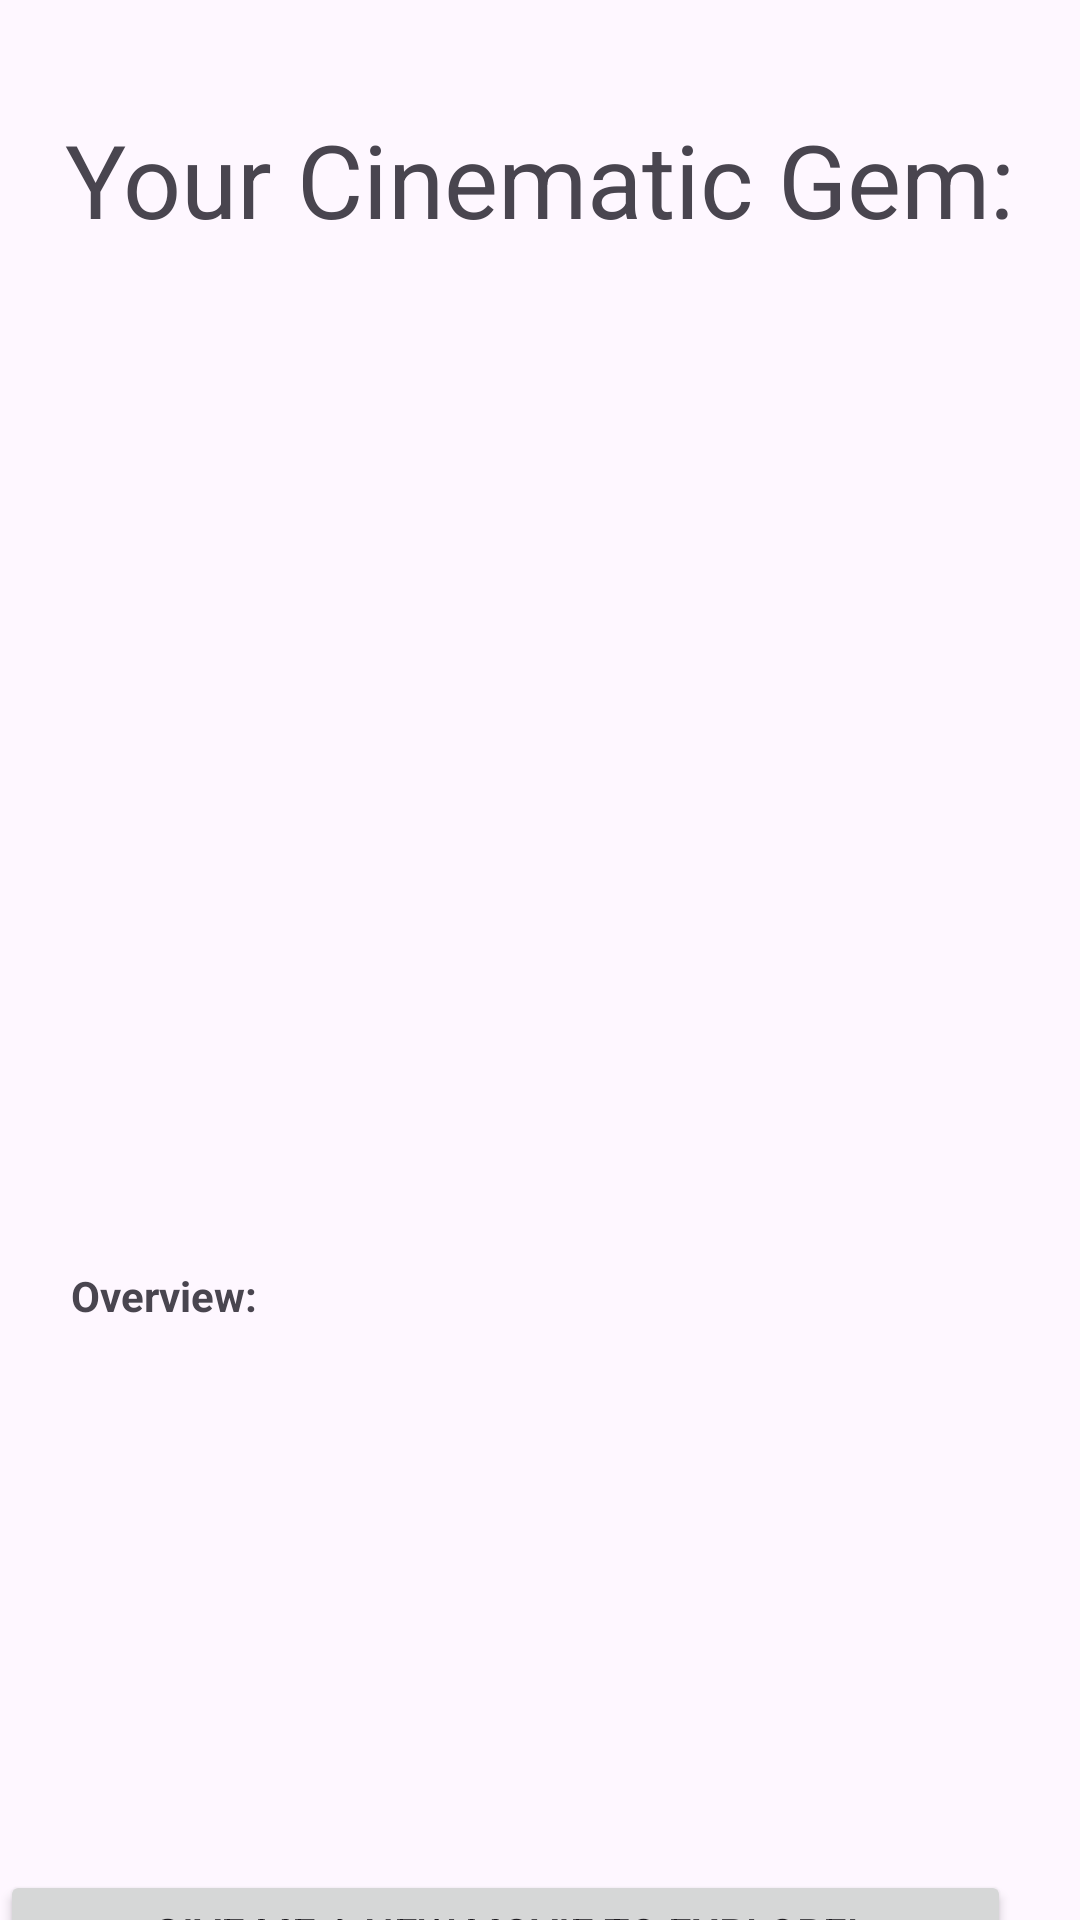

The Android layout XML behind this screen, and the referenced resources:
<!-- AndroidManifest.xml: application theme Theme.RandomMovie -->
<!-- res/layout/activity_get_movie.xml -->
<?xml version="1.0" encoding="utf-8"?>
<androidx.constraintlayout.widget.ConstraintLayout xmlns:android="http://schemas.android.com/apk/res/android"
    xmlns:app="http://schemas.android.com/apk/res-auto"
    xmlns:tools="http://schemas.android.com/tools"
    android:id="@+id/coordinatorLayout2"
    android:layout_width="match_parent"
    android:layout_height="match_parent"
    android:fitsSystemWindows="true"
    tools:context=".GetMovie">


    <TextView
        android:id="@+id/textView"
        android:layout_width="wrap_content"
        android:layout_height="wrap_content"
        android:layout_marginTop="37dp"
        android:text="Your Cinematic Gem:"
        android:textSize="34sp"
        app:layout_constraintEnd_toEndOf="parent"
        app:layout_constraintHorizontal_bias="0.5"
        app:layout_constraintStart_toStartOf="parent"
        app:layout_constraintTop_toBottomOf="@+id/group" />


    <ImageView
        android:id="@+id/ivMoviePoster"
        android:layout_width="206dp"
        android:layout_height="227dp"
        android:layout_marginTop="37dp"
        app:layout_constraintEnd_toEndOf="parent"
        app:layout_constraintHorizontal_bias="0.5"
        app:layout_constraintStart_toStartOf="parent"
        app:layout_constraintTop_toBottomOf="@+id/tvMovieTitle"
        tools:srcCompat="@tools:sample/avatars" />

    <ScrollView
        android:id="@+id/scrollView3"
        android:layout_width="345dp"
        android:layout_height="198dp"
        android:layout_marginTop="40dp"
        app:layout_constraintEnd_toEndOf="parent"
        app:layout_constraintHorizontal_bias="0.56"
        app:layout_constraintStart_toStartOf="parent"
        app:layout_constraintTop_toBottomOf="@+id/ivMoviePoster">

        <TextView
            android:id="@+id/tvMovieOverview"
            android:layout_width="match_parent"
            android:layout_height="match_parent"
            app:layout_constraintBottom_toBottomOf="parent"
            app:layout_constraintEnd_toEndOf="parent"
            app:layout_constraintStart_toStartOf="parent"
            app:layout_constraintTop_toBottomOf="@+id/ivMoviePoster" />

    </ScrollView>

    <TextView
        android:id="@+id/textView6"
        android:layout_width="wrap_content"
        android:layout_height="wrap_content"
        android:layout_marginTop="12dp"
        android:text="Overview:"
        android:textStyle="bold"
        app:layout_constraintEnd_toEndOf="parent"
        app:layout_constraintHorizontal_bias="0.08"
        app:layout_constraintStart_toStartOf="parent"
        app:layout_constraintTop_toBottomOf="@+id/ivMoviePoster" />

    <Button
        android:id="@+id/btGiveNewMovie"
        android:layout_width="337dp"
        android:layout_height="42dp"
        android:text="Give Me a New Movie to Explore!"
        app:layout_constraintBottom_toBottomOf="parent"
        app:layout_constraintTop_toBottomOf="@+id/scrollView3"
        tools:layout_editor_absoluteX="37dp" />

    <androidx.constraintlayout.widget.Group
        android:id="@+id/group"
        android:layout_width="wrap_content"
        android:layout_height="wrap_content"
        app:constraint_referenced_ids="tvMovieTitle"
        app:layout_constraintEnd_toEndOf="parent"
        app:layout_constraintHorizontal_bias="0.5"
        app:layout_constraintStart_toStartOf="parent" />

    <TextView
        android:id="@+id/tvMovieTitle"
        android:layout_width="wrap_content"
        android:layout_height="wrap_content"
        android:layout_marginTop="37dp"
        android:textAlignment="center"
        android:textColor="#DA0707"
        android:textSize="20sp"
        android:textStyle="bold"
        app:layout_constraintEnd_toEndOf="parent"
        app:layout_constraintHorizontal_bias="0.5"
        app:layout_constraintStart_toStartOf="parent"
        app:layout_constraintTop_toBottomOf="@+id/textView" />


</androidx.constraintlayout.widget.ConstraintLayout>
<!-- resources referenced by this layout -->
<resources>
  <style name="Theme.RandomMovie" parent="android:Theme.Material.Light.NoActionBar" />
</resources>
